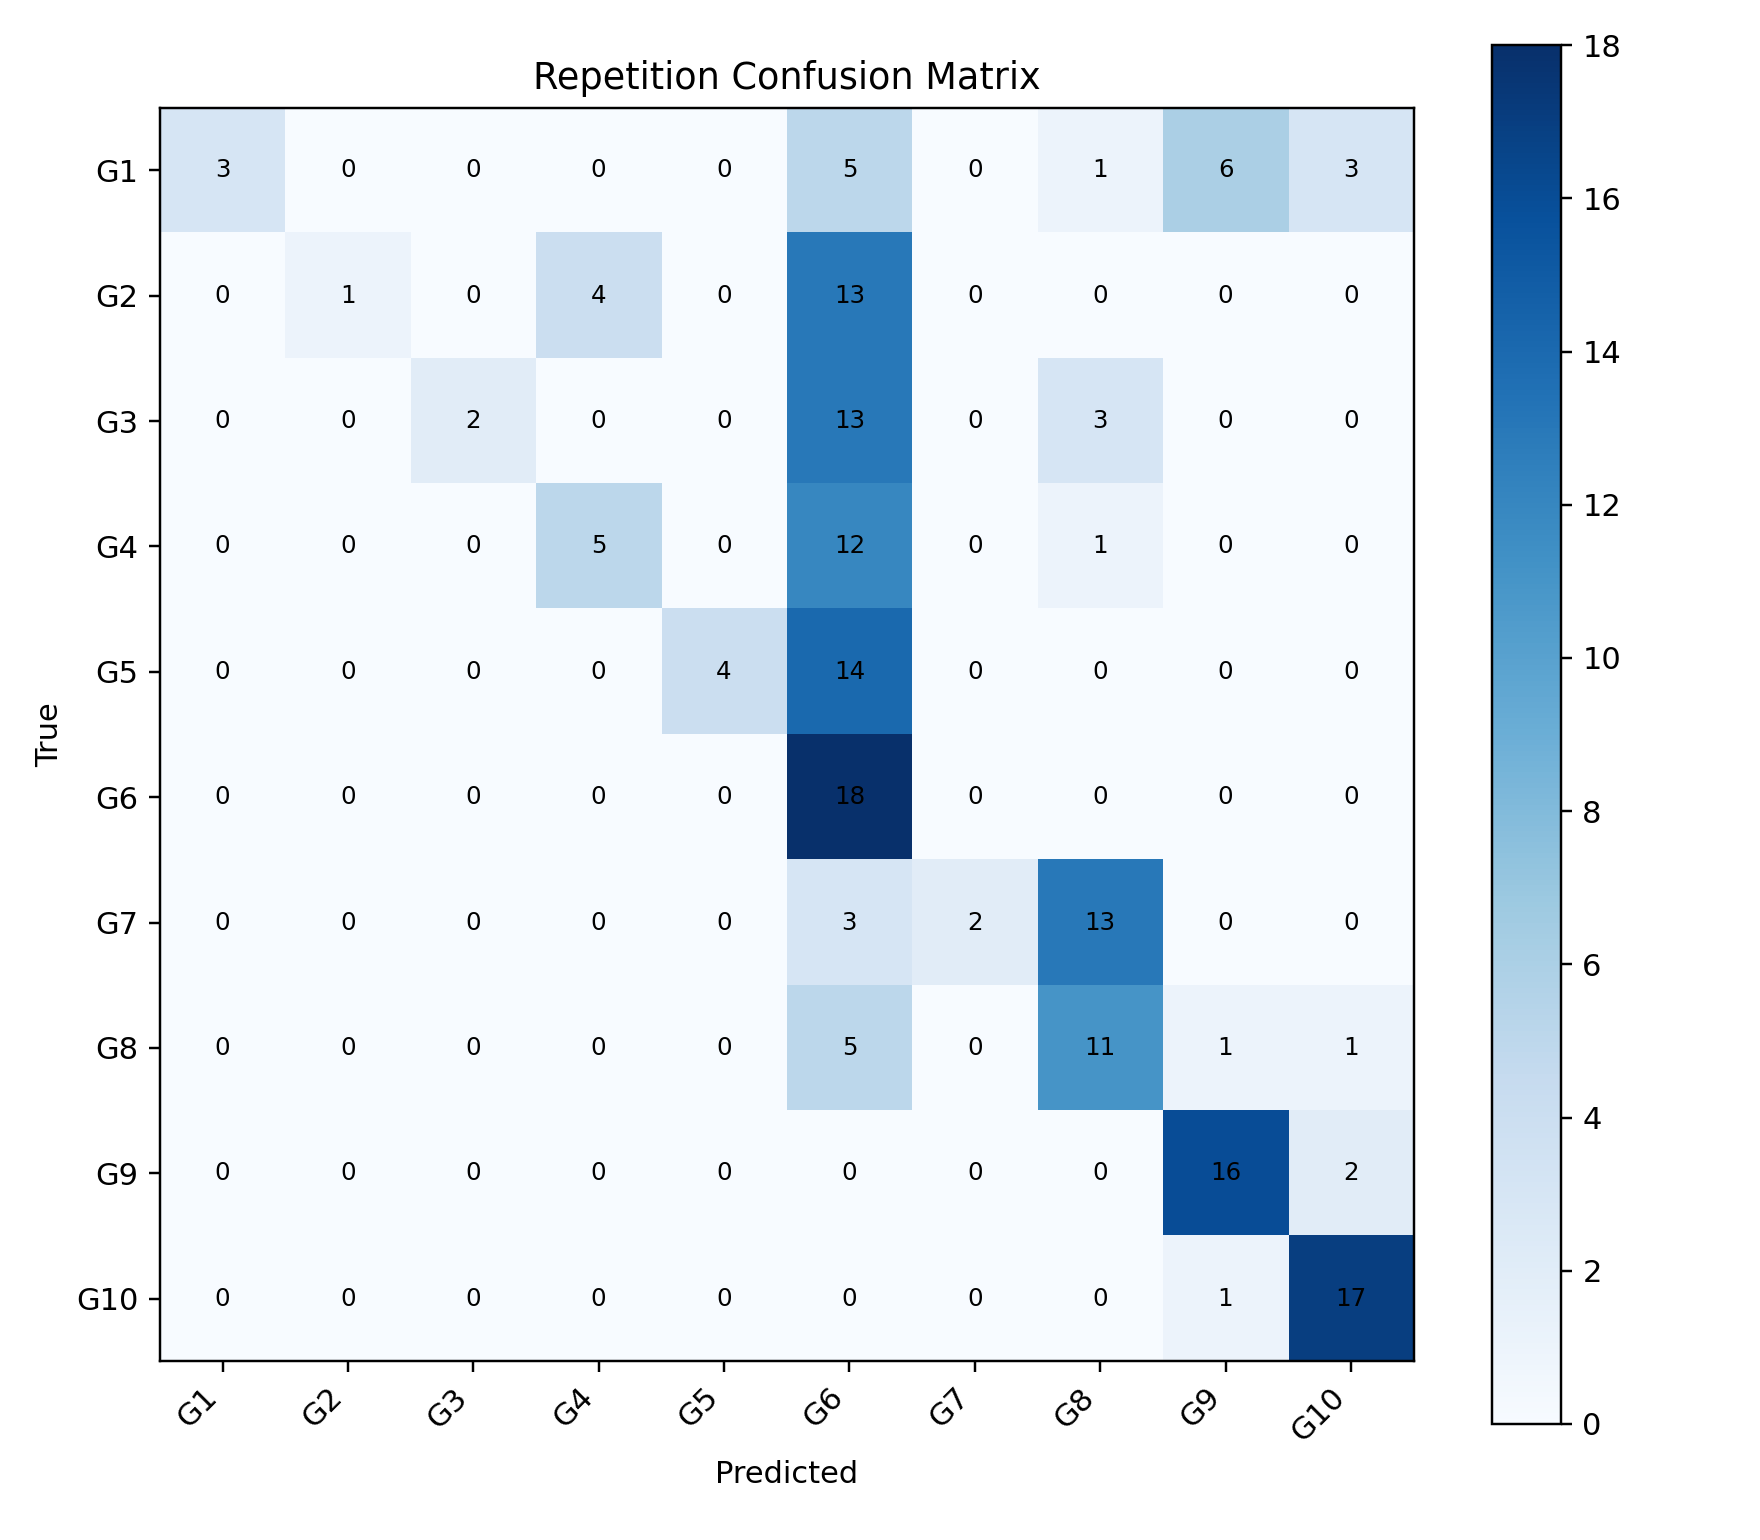

The data file committed next to this chart (first rows):
, G1, G2, G3, G4, G5, G6, G7, G8, G9, G10
G1, 3, 0, 0, 0, 0, 5, 0, 1, 6, 3
G2, 0, 1, 0, 4, 0, 13, 0, 0, 0, 0
G3, 0, 0, 2, 0, 0, 13, 0, 3, 0, 0
G4, 0, 0, 0, 5, 0, 12, 0, 1, 0, 0
G5, 0, 0, 0, 0, 4, 14, 0, 0, 0, 0
G6, 0, 0, 0, 0, 0, 18, 0, 0, 0, 0
G7, 0, 0, 0, 0, 0, 3, 2, 13, 0, 0
G8, 0, 0, 0, 0, 0, 5, 0, 11, 1, 1
G9, 0, 0, 0, 0, 0, 0, 0, 0, 16, 2
G10, 0, 0, 0, 0, 0, 0, 0, 0, 1, 17
